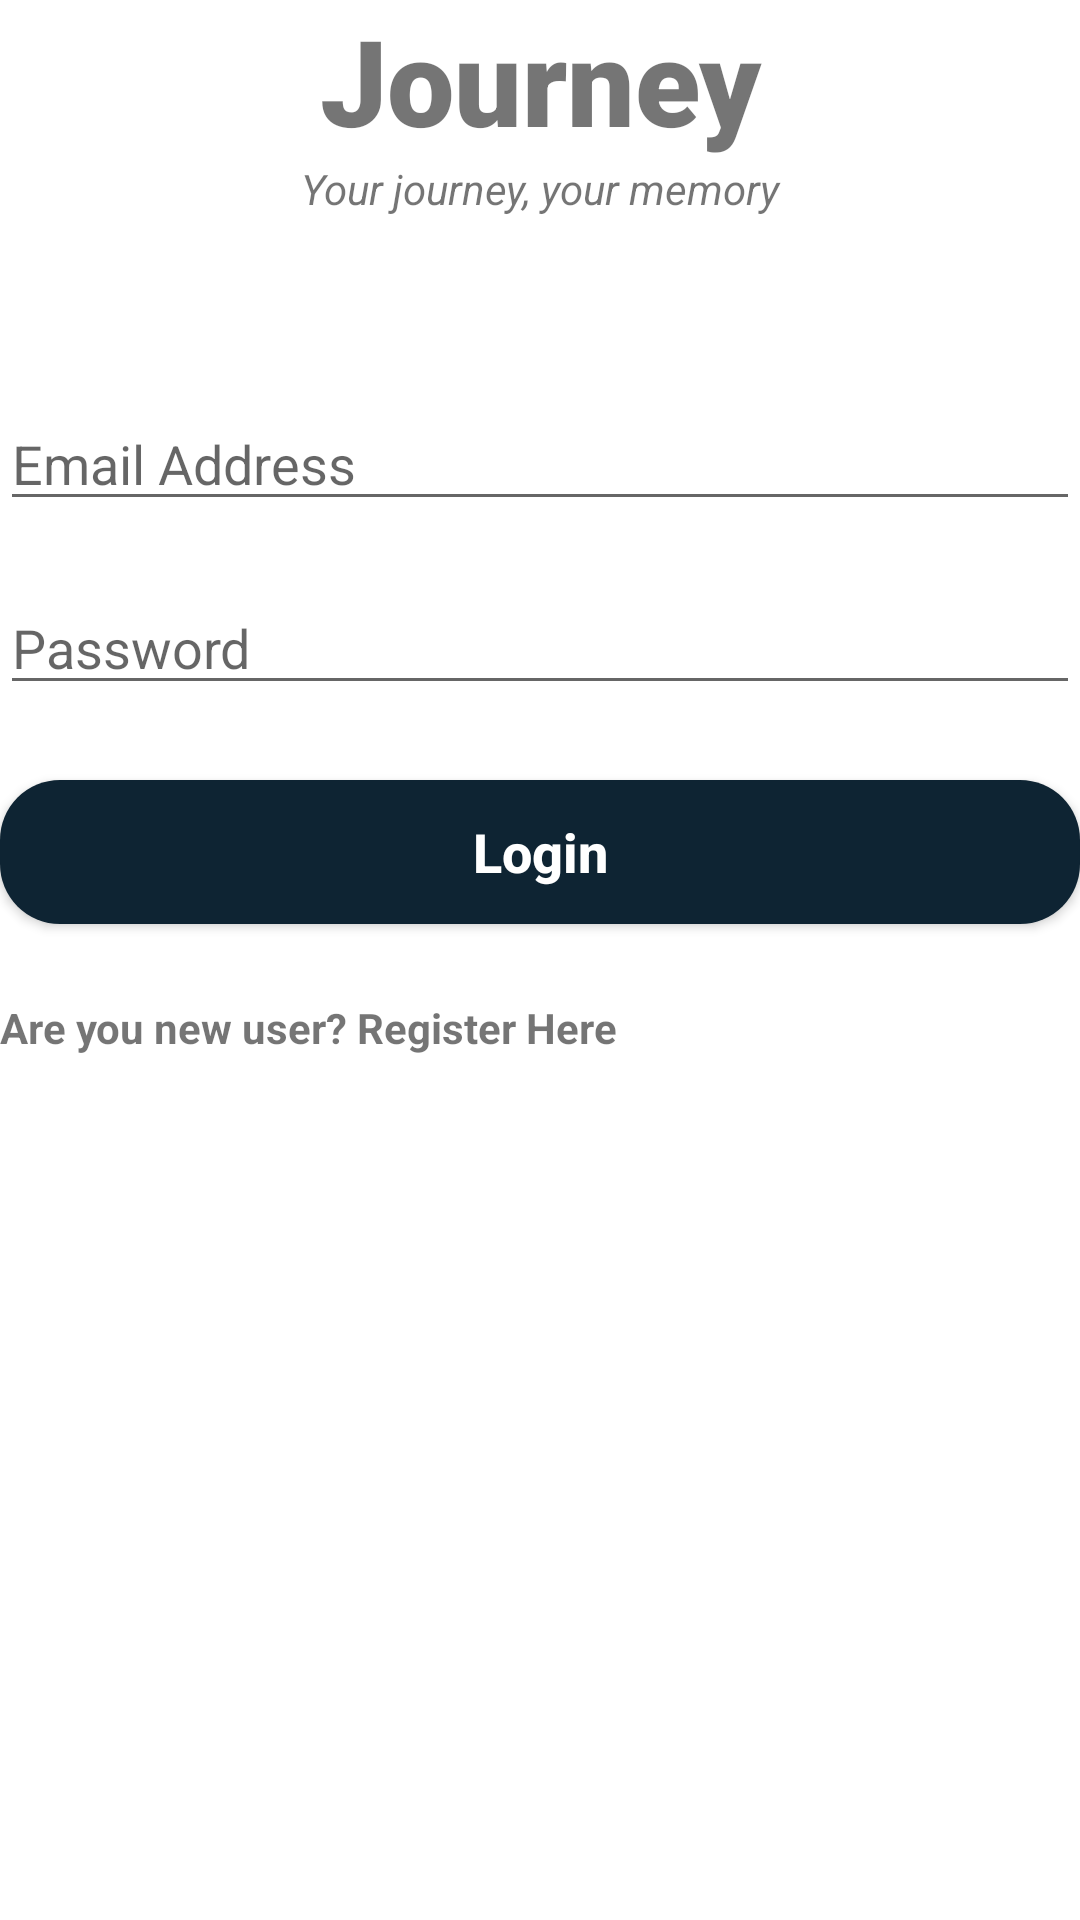

Reconstruct the res/layout file that produces this screen, plus the resources it refers to.
<!-- AndroidManifest.xml: application theme Theme.JourneyJournal -->
<!-- res/layout/activity_login.xml -->
<?xml version="1.0" encoding="utf-8"?>
<androidx.constraintlayout.widget.ConstraintLayout xmlns:android="http://schemas.android.com/apk/res/android"
    xmlns:app="http://schemas.android.com/apk/res-auto"
    xmlns:tools="http://schemas.android.com/tools"
    android:layout_width="match_parent"
    android:layout_height="match_parent"
    tools:context=".MainActivity"
    android:layout_margin="20dp">

    
    <TextView
        android:id="@+id/banner"
        android:layout_width="match_parent"
        android:layout_height="wrap_content"
        android:fontFamily="sans-serif-black"
        android:text="Journey"
        android:textAlignment="center"
        android:textSize="40sp"
        android:textStyle="bold"
        app:layout_constraintEnd_toEndOf="parent"
        app:layout_constraintStart_toStartOf="parent"
        app:layout_constraintTop_toTopOf="parent" />

    <TextView
        android:id="@+id/bannerDescription"
        android:layout_width="match_parent"
        android:layout_height="wrap_content"
        android:text="Your journey, your memory"
        android:textAlignment="center"
        android:textSize="14sp"
        android:textStyle="italic"
        app:layout_constraintEnd_toEndOf="parent"
        app:layout_constraintStart_toStartOf="parent"
        app:layout_constraintTop_toBottomOf="@+id/banner" />

    <EditText
        android:id="@+id/email"
        android:layout_width="match_parent"
        android:layout_height="wrap_content"
        android:layout_marginTop="60dp"
        android:ems="10"
        android:hint="Email Address"
        android:inputType="textEmailAddress"
        android:textSize="18sp"
        app:layout_constraintEnd_toEndOf="parent"
        app:layout_constraintStart_toStartOf="parent"
        app:layout_constraintTop_toBottomOf="@+id/bannerDescription" />

    <EditText
        android:id="@+id/password"
        android:layout_width="match_parent"
        android:layout_height="wrap_content"
        android:ems="10"
        android:hint="Password"
        android:inputType="textPassword"
        android:textSize="18sp"
        android:layout_marginTop="20dp"

        app:layout_constraintEnd_toEndOf="parent"
        app:layout_constraintStart_toStartOf="parent"
        app:layout_constraintTop_toBottomOf="@+id/email" />



    
    <Button
        android:id="@+id/login"
        android:layout_width="match_parent"
        android:layout_height="wrap_content"
        android:paddingVertical="10dp"
        android:background="@drawable/custom_button"
        android:text="Login"
        android:textAllCaps="false"
        android:layout_marginTop="25dp"
        android:textColor="#FFFFFF"
        android:textSize="18sp"
        android:textStyle="bold"
        app:layout_constraintEnd_toEndOf="parent"
        app:layout_constraintStart_toStartOf="parent"
        app:layout_constraintTop_toBottomOf="@+id/password" />

    <TextView
        android:id="@+id/registerTextView"
        android:layout_width="wrap_content"
        android:layout_height="wrap_content"
        android:text="Are you new user? Register Here"
        android:textSize="14sp"
        android:textStyle="bold"
        android:layout_marginTop="25dp"

        app:layout_constraintStart_toStartOf="parent"
        app:layout_constraintTop_toBottomOf="@+id/login" />

    <ProgressBar
        android:id="@+id/progressBar"
        style="?android:progressBarStyleLarge"
        android:layout_width="wrap_content"
        android:layout_height="wrap_content"
        tools:ignore="MissingConstraints"
        android:visibility="gone"
        app:layout_constraintBottom_toBottomOf="parent"
        app:layout_constraintEnd_toEndOf="parent"
        app:layout_constraintStart_toStartOf="parent"
        app:layout_constraintTop_toTopOf="parent"
        android:elevation="10dp" />




</androidx.constraintlayout.widget.ConstraintLayout>
<!-- resources referenced by this layout -->
<resources>
  <color name="blue_shade_1">#0E2433</color>
  <!-- drawable custom_button (drawable) -->
  <?xml version="1.0" encoding="utf-8"?>
  <shape android:shape="rectangle"
      xmlns:android="http://schemas.android.com/apk/res/android">
      <solid android:color="@color/blue_shade_1"/>
      <corners android:radius="20dp"/>
  
  
  </shape>
  <style name="Theme.JourneyJournal" parent="Theme.MaterialComponents.DayNight.DarkActionBar">
          
          <item name="colorPrimary">@color/purple_500</item>
          <item name="colorPrimaryVariant">@color/purple_700</item>
          <item name="colorOnPrimary">@color/white</item>
          
          <item name="colorSecondary">@color/teal_200</item>
          <item name="colorSecondaryVariant">@color/teal_700</item>
          <item name="colorOnSecondary">@color/black</item>
          
          <item name="android:statusBarColor" tools:targetApi="l">?attr/colorPrimaryVariant</item>
          
      </style>
  <color name="purple_500">#24ab34</color>
  <color name="purple_700">#24ab34</color>
  <color name="white">#FFFFFFFF</color>
  <color name="teal_200">#24ab34</color>
  <color name="teal_700">#24ab34</color>
  <color name="black">#FF000000</color>
</resources>
